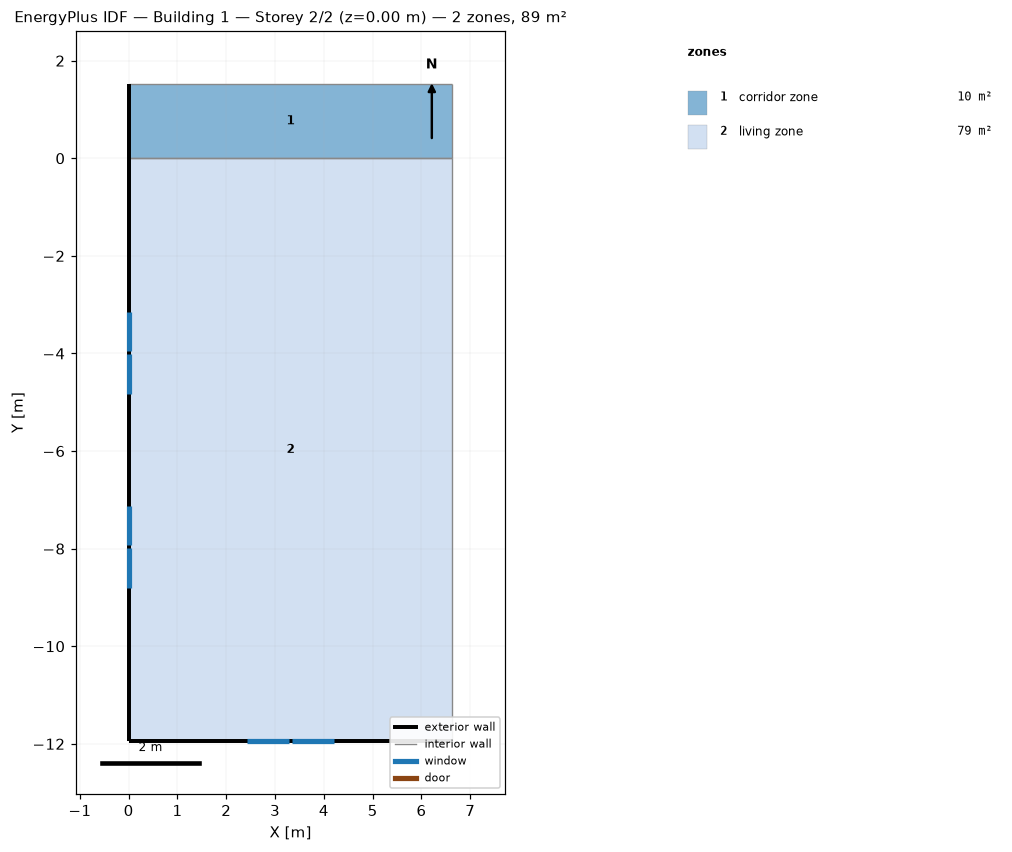
=== STOREY PLAN SPEC (per zone: floor XY polygon, exterior-wall plan segments, windows/doors) ===
zone 1: corridor zone  (10.1 m²)
  floor: (0.00, 0.00) (0.00, 1.52) (6.64, 1.52) (6.64, 0.00)
  exterior wall: (0.00, 1.52) – (0.00, 0.00)  [1.5 m]
  interior walls: 3
zone 2: living zone  (79.2 m²)
  floor: (0.00, -11.94) (0.00, 0.00) (6.64, 0.00) (6.64, -11.94)
  exterior wall: (0.00, 0.00) – (0.00, -11.94)  [11.9 m]
    window: (0.00, -3.14) – (0.00, -3.95)  [0.9 m²]
    window: (0.00, -4.01) – (0.00, -4.82)  [0.9 m²]
    window: (0.00, -7.12) – (0.00, -7.93)  [0.9 m²]
    window: (0.00, -7.99) – (0.00, -8.80)  [0.9 m²]
  exterior wall: (0.00, -11.94) – (6.64, -11.94)  [6.6 m]
    window: (2.43, -11.94) – (3.29, -11.94)  [1.0 m²]
    window: (3.35, -11.94) – (4.20, -11.94)  [1.0 m²]
  interior walls: 2

=== DERIVED (storey summary) ===
Building: Building 1
Storey: 2 of 2  (floor level z = 0.00 m)
Storey gross floor area: 89.4 m²
Zones on this storey: 2
  - corridor zone: floor 10.1 m²; exterior wall 1.5 m (3.7 m²); WWR 0.0%
  - living zone: floor 79.2 m²; exterior wall 18.6 m (45.3 m²); 6 window(s) 5.4 m²; WWR 12.0%
Zone adjacency: (none detected)